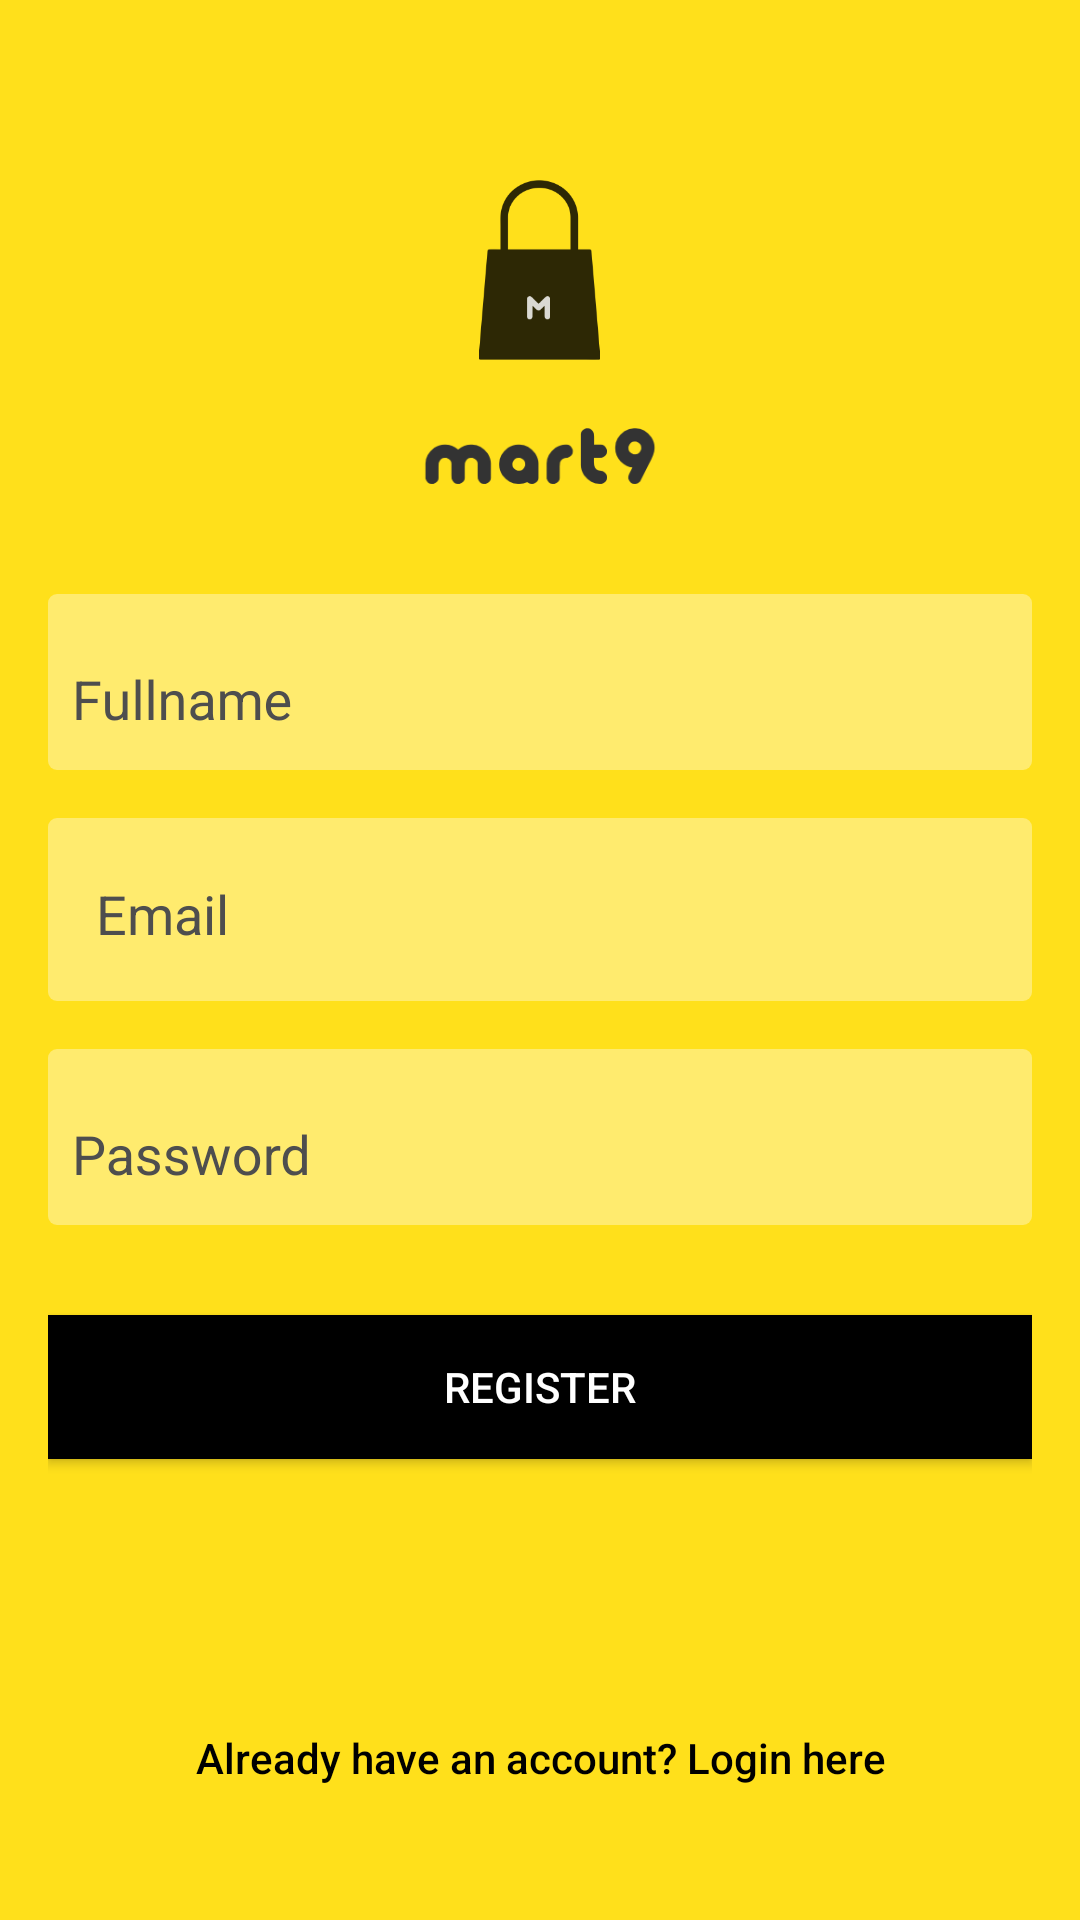

Write the Android layout XML for this screen, with the resource values it uses.
<!-- AndroidManifest.xml: activity theme AppTheme.NoActionBar -->
<!-- res/layout/activity_register.xml -->
<?xml version="1.0" encoding="utf-8"?>
<RelativeLayout xmlns:android="http://schemas.android.com/apk/res/android"
    xmlns:app="http://schemas.android.com/apk/res-auto"
    xmlns:tools="http://schemas.android.com/tools"
    android:layout_width="match_parent"
    android:layout_height="match_parent"
    android:background="@color/colorAccent"
    tools:context=".ui.splash.SplashActivity">

    <LinearLayout
        android:id="@+id/logo_container"
        android:layout_width="wrap_content"
        android:layout_height="wrap_content"
        android:layout_centerHorizontal="true"
        android:layout_marginTop="@dimen/logo_margin_top"
        android:gravity="center_horizontal"
        android:orientation="vertical">

        <ImageView
            android:layout_width="wrap_content"
            android:layout_height="@dimen/logo_login"
            android:layout_marginBottom="@dimen/activity_margin"
            android:src="@drawable/logo_mart9_bag" />

        <ImageView
            android:layout_width="@dimen/logo_width_form"
            android:layout_height="wrap_content"
            android:src="@drawable/logo_mart9" />

    </LinearLayout>

    <LinearLayout
        android:layout_width="match_parent"
        android:layout_height="wrap_content"
        android:layout_below="@id/logo_container"
        android:layout_marginLeft="@dimen/activity_margin"
        android:layout_marginTop="@dimen/dimen_30"
        android:layout_marginRight="@dimen/activity_margin"
        android:orientation="vertical">

        <android.support.design.widget.TextInputLayout
            android:id="@+id/input_layout_name"
            style="@style/TextLabel"
            android:layout_width="match_parent"
            android:layout_height="wrap_content"
            android:background="@drawable/bg_input_layout_form"
            android:padding="8dp"
            app:hintTextAppearance="@style/TextAppearance.App.TextInputLayout">

            <EditText
                android:id="@+id/input_name"
                android:layout_width="match_parent"
                android:layout_height="30dp"
                android:background="#FFEB6E"
                android:hint="@string/hint_name"
                android:inputType="textPersonName"
                android:textColor="@android:color/black"
                android:textColorHint="@android:color/black"
                android:textCursorDrawable="@null" />

        </android.support.design.widget.TextInputLayout>

        <android.support.design.widget.TextInputLayout
            android:id="@+id/input_layout_email"
            style="@style/TextLabel"
            android:layout_width="match_parent"
            android:layout_height="wrap_content"
            android:layout_marginTop="@dimen/activity_margin"
            android:background="@drawable/bg_input_layout_form"
            app:hintTextAppearance="@style/TextAppearance.App.TextInputLayout">

            <android.support.design.widget.TextInputEditText
                android:id="@+id/input_email"
                android:layout_width="match_parent"
                android:layout_height="wrap_content"
                android:layout_marginBottom="@dimen/activity_margin_half"
                android:background="@null"
                android:hint="@string/hint_email"
                android:inputType="textEmailAddress"
                android:paddingLeft="@dimen/activity_margin_half"
                android:paddingRight="@dimen/activity_margin_half"
                android:textCursorDrawable="@null" />

        </android.support.design.widget.TextInputLayout>

        <android.support.design.widget.TextInputLayout
            android:id="@+id/input_layout_password"
            style="@style/TextLabel"
            android:layout_width="match_parent"
            android:layout_height="wrap_content"
            android:layout_marginTop="@dimen/activity_margin"
            android:background="@drawable/bg_input_layout_form"
            android:padding="8dp"
            app:hintTextAppearance="@style/TextAppearance.App.TextInputLayout">

            <EditText
                android:id="@+id/input_password"
                android:layout_width="match_parent"
                android:layout_height="30dp"
                android:background="#FFEB6E"
                android:hint="@string/hint_password"
                android:inputType="textPassword"
                android:textColor="@android:color/black"
                android:textColorHint="@android:color/black"
                android:textCursorDrawable="@null" />

        </android.support.design.widget.TextInputLayout>

        <android.support.v7.widget.AppCompatButton
            android:id="@+id/btn_register"
            android:layout_width="match_parent"
            android:layout_height="wrap_content"
            android:layout_marginTop="@dimen/dimen_30"
            android:background="@android:color/black"
            android:text="@string/register"
            android:textColor="@android:color/white" />

        <com.wang.avi.AVLoadingIndicatorView
            android:id="@+id/loader"
            android:layout_width="wrap_content"
            android:layout_height="wrap_content"
            android:layout_alignParentBottom="true"
            android:layout_centerHorizontal="true"
            android:layout_gravity="center_horizontal"
            android:layout_marginTop="@dimen/dimen_30"
            android:visibility="invisible"
            app:indicatorColor="@android:color/black"
            app:indicatorName="BallPulseIndicator" />
    </LinearLayout>

    <Button
        android:id="@+id/btn_login_account"
        android:layout_width="wrap_content"
        android:layout_height="wrap_content"
        android:layout_alignParentBottom="true"
        android:layout_centerHorizontal="true"
        android:layout_marginBottom="@dimen/dimen_30"
        android:background="@null"
        android:text="@string/lbl_existing_account"
        android:textAllCaps="false"
        android:textColor="@android:color/black" />

</RelativeLayout>
<!-- resources referenced by this layout -->
<resources>
  <color name="colorAccent">#ffe01b</color>
  <dimen name="activity_margin">16dp</dimen>
  <dimen name="activity_margin_half">8dp</dimen>
  <dimen name="dimen_30">30dp</dimen>
  <dimen name="logo_login">60dp</dimen>
  <dimen name="logo_margin_top">60dp</dimen>
  <dimen name="logo_width_form">80dp</dimen>
  <!-- drawable bg_input_layout_form (drawable) -->
  <?xml version="1.0" encoding="utf-8"?>
  <shape xmlns:android="http://schemas.android.com/apk/res/android"
      android:shape="rectangle">
      <solid android:color="@color/bg_input_form"></solid>
      <padding
          android:bottom="@dimen/activity_margin_half"
          android:left="@dimen/activity_margin_half"
          android:right="@dimen/activity_margin_half"
          android:top="@dimen/activity_margin_half"></padding>
  
      
      <corners android:radius="@dimen/corner_radius_form_input"></corners>
  
  </shape>
  <!-- drawable logo_mart9: png bitmap (drawable-hdpi, 2678 bytes) -->
  <!-- drawable logo_mart9_bag: png bitmap (drawable-hdpi, 3243 bytes) -->
  <string name="hint_email">Email</string>
  <string name="hint_name">Fullname</string>
  <string name="hint_password">Password</string>
  <string name="lbl_existing_account">Already have an account? Login here</string>
  <string name="register">Register</string>
  <style name="TextAppearance.App.TextInputLayout" parent="@android:style/TextAppearance">
          <item name="android:textColor">@color/hint_label</item>
          <item name="android:textSize">14sp</item>
      </style>
  <style name="TextLabel" parent="TextAppearance.AppCompat">
          <item name="android:textColorHint">@color/hint_label</item>
          <item name="android:textSize">20sp</item>
          <item name="colorAccent">@android:color/black</item>
          <item name="colorControlNormal">@android:color/black</item>
          <item name="colorControlActivated">@android:color/black</item>
      </style>
  <style name="AppTheme.NoActionBar">
          <item name="windowActionBar">false</item>
          <item name="windowNoTitle">true</item>
          <item name="bottomSheetDialogTheme">@style/AppBottomSheetDialogTheme</item>
      </style>
  <color name="bg_input_form">#FFEB6E</color>
  <dimen name="corner_radius_form_input">3dp</dimen>
  <color name="hint_label">#4E4E4E</color>
  <style name="AppBottomSheetDialogTheme" parent="Theme.Design.Light.BottomSheetDialog">
          <item name="bottomSheetStyle">@style/AppModalStyle</item>
      </style>
  <style name="AppModalStyle" parent="Widget.Design.BottomSheet.Modal">
          <item name="android:background">@drawable/bg_rounded_corner_bottom_sheet</item>
      </style>
  <!-- drawable bg_rounded_corner_bottom_sheet (drawable) -->
  <?xml version="1.0" encoding="utf-8"?>
  <shape xmlns:android="http://schemas.android.com/apk/res/android"
      android:shape="rectangle">
      <solid android:color="@android:color/white"></solid>
      <corners android:radius="@dimen/corner_radius_bottom_sheet"></corners>
  </shape>
  <dimen name="corner_radius_bottom_sheet">8dp</dimen>
</resources>
